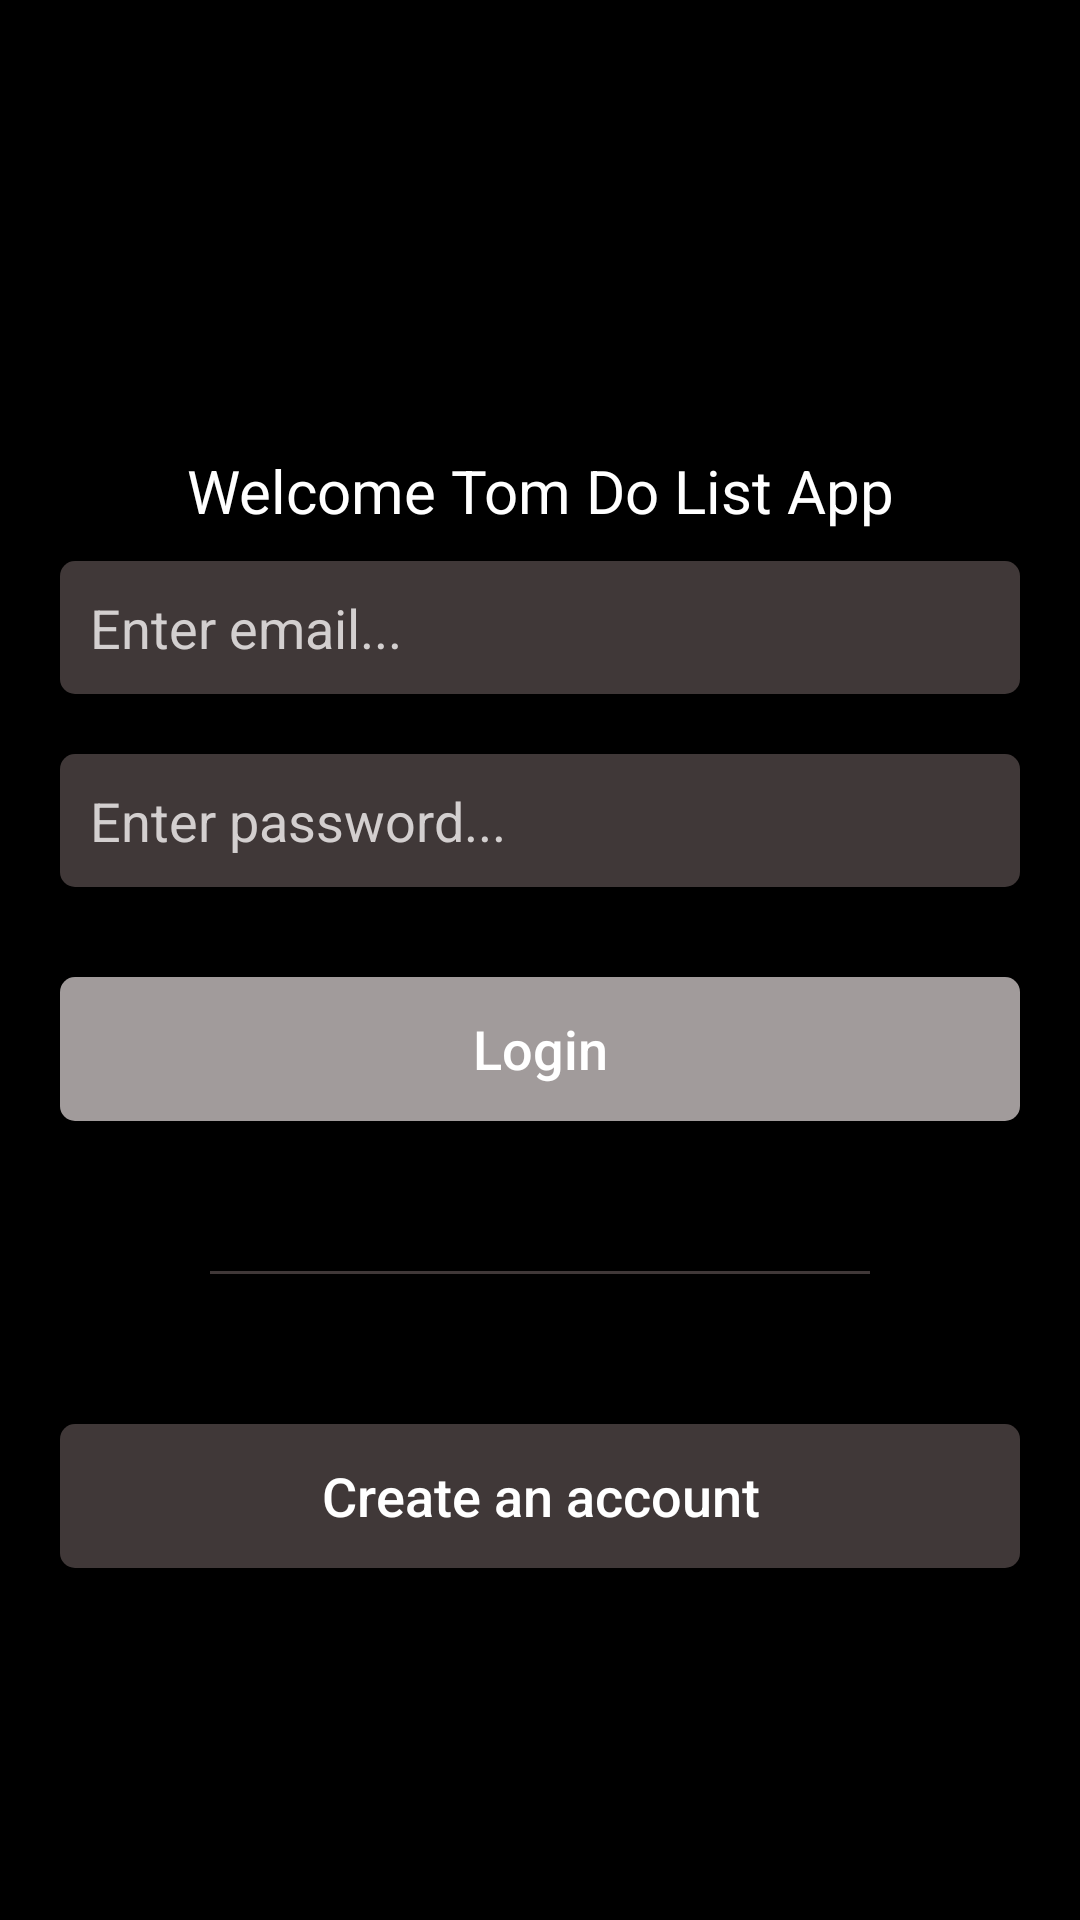

Android layout source for this screen:
<!-- AndroidManifest.xml: application theme Theme.ToDoApp -->
<!-- res/layout/activity_login.xml -->
<?xml version="1.0" encoding="utf-8"?>
<ScrollView xmlns:android="http://schemas.android.com/apk/res/android"
    android:layout_width="match_parent"
    android:fillViewport="true"
    android:layout_height="match_parent">

    <LinearLayout
        android:layout_width="match_parent"
        android:layout_height="match_parent"
        android:background="@color/black"
        android:orientation="vertical"
        >
        <ImageView
            android:layout_width="120dp"
            android:layout_height="120dp"
            android:src="@drawable/logo_white"
            android:layout_gravity="center_horizontal"
            android:layout_marginTop="20dp"
            />
        <TextView
            android:layout_width="match_parent"
            android:layout_height="wrap_content"
            android:text="Welcome Tom Do List App"
            android:textColor="#ffffff"
            android:gravity="center_horizontal"
            android:textSize="20sp"
            android:layout_marginTop="10dp"
            />
        <ProgressBar
            android:layout_width="wrap_content"
            android:layout_height="wrap_content"
            android:layout_gravity="center"
            android:layout_marginTop="10dp"
            android:id="@+id/progress_bar"
            android:visibility="gone"
            />

        <LinearLayout
            android:layout_width="match_parent"
            android:layout_height="match_parent"
            android:layout_marginLeft="20dp"
            android:layout_marginRight="20dp"
            android:layout_marginTop="10dp"
            android:orientation="vertical">
            <EditText
                android:layout_width="match_parent"
                android:layout_height="wrap_content"
                android:hint="Enter email..."
                android:background="@drawable/input_field"
                android:textColorHint="#D3CFCF"
                android:id="@+id/email_ET"
                android:singleLine="true"
                android:inputType="text"
                android:textColor="#ffffff"
                />

            <EditText
                android:layout_width="match_parent"
                android:layout_height="wrap_content"
                android:hint="Enter password..."
                android:background="@drawable/input_field"
                android:textColorHint="#D3CFCF"
                android:id="@+id/password_ET"
                android:layout_marginTop="20dp"
                android:singleLine="true"
                android:inputType="textPassword"
                android:textColor="#ffffff"
                />

            <Button
                android:layout_width="match_parent"
                android:layout_height="wrap_content"
                android:text="Login"
                android:textAllCaps="false"
                android:textSize="18sp"
                android:id="@+id/loginBtn"
                android:layout_marginTop="30dp"
                android:textColor="#fff"
                android:background="@drawable/btn_bg"
                />
            <View
                android:layout_width="match_parent"
                android:layout_height="1dp"
                android:background="@color/shadeBlack"
                android:layout_margin="50dp"
                />

            <Button
                android:layout_width="match_parent"
                android:layout_height="wrap_content"
                android:text="Create an account"
                android:textSize="18sp"
                android:textAllCaps="false"
                android:background="@drawable/input_field"
                android:textColor="#ffffff"
                android:id="@+id/registerBtn"
                />
        </LinearLayout>

    </LinearLayout>
</ScrollView>
<!-- resources referenced by this layout -->
<resources>
  <color name="black">#FF000000</color>
  <color name="shadeBlack">#403838</color>
  <!-- drawable btn_bg (drawable) -->
  <?xml version="1.0" encoding="utf-8"?>
  <shape xmlns:android="http://schemas.android.com/apk/res/android"
      android:shape="rectangle">
  
      <corners
          android:radius="5dp"/>
      <solid
          android:color="#A19B9B"/>
      <padding
          android:top="10dp"
          android:left="10dp"
          android:bottom="10dp"
          android:right="10dp"/>
  
  </shape>
  <!-- drawable input_field (drawable) -->
  <?xml version="1.0" encoding="utf-8"?>
  <shape xmlns:android="http://schemas.android.com/apk/res/android"
      android:shape="rectangle">
  
      <corners
          android:radius="5dp"/>
      <solid
          android:color="@color/shadeBlack"/>
      <padding
          android:top="10dp"
          android:left="10dp"
          android:bottom="10dp"
          android:right="10dp"/>
  </shape>
  <style name="Theme.ToDoApp" parent="Theme.MaterialComponents.Light.NoActionBar">
          
          <item name="colorPrimary">@color/purple_500</item>
          <item name="colorPrimaryVariant">@color/purple_700</item>
          <item name="colorOnPrimary">@color/white</item>
          
          <item name="colorSecondary">@color/teal_200</item>
          <item name="colorSecondaryVariant">@color/teal_700</item>
          <item name="colorOnSecondary">@color/black</item>
          
          <item name="android:statusBarColor" tools:targetApi="l">?attr/colorPrimaryVariant</item>
          
      </style>
  <color name="purple_500">#FF6200EE</color>
  <color name="purple_700">#FF3700B3</color>
  <color name="white">#FFFFFFFF</color>
  <color name="teal_200">#FF03DAC5</color>
  <color name="teal_700">#FF018786</color>
</resources>
